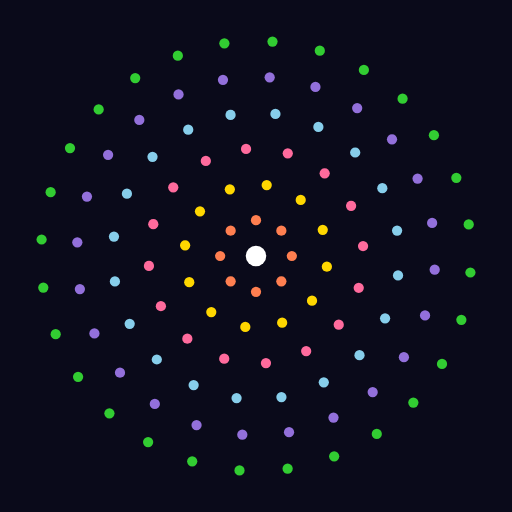
t = 0.00 s
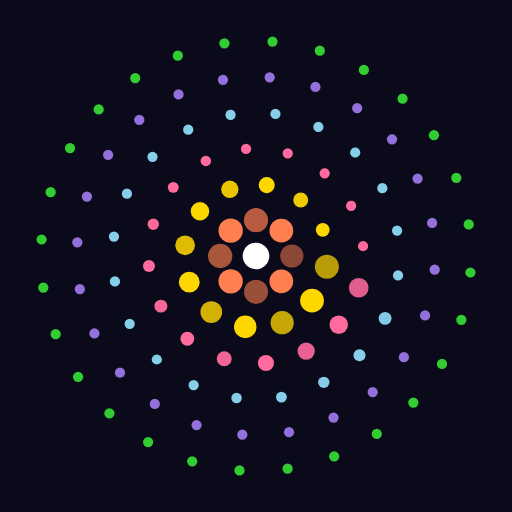
t = 1.20 s
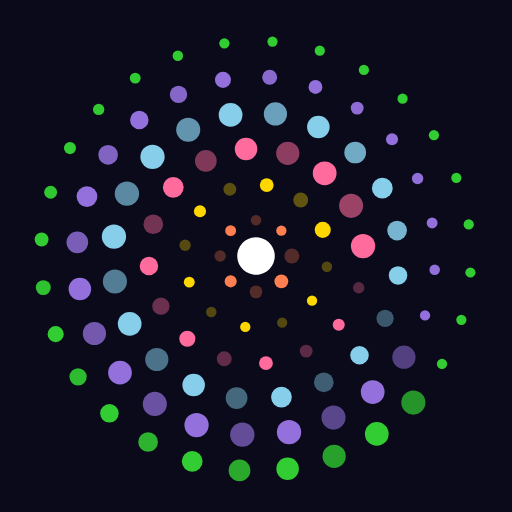
t = 2.40 s
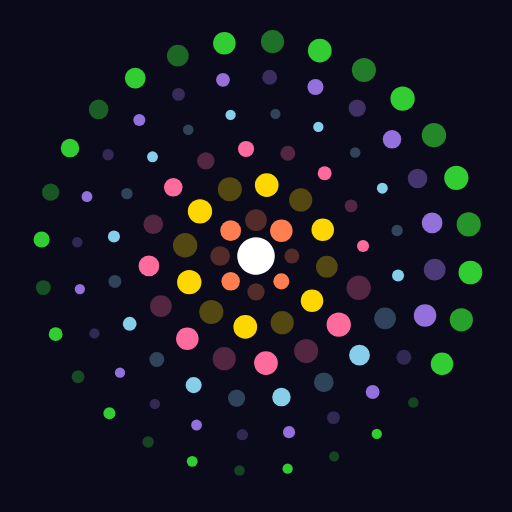
t = 3.60 s
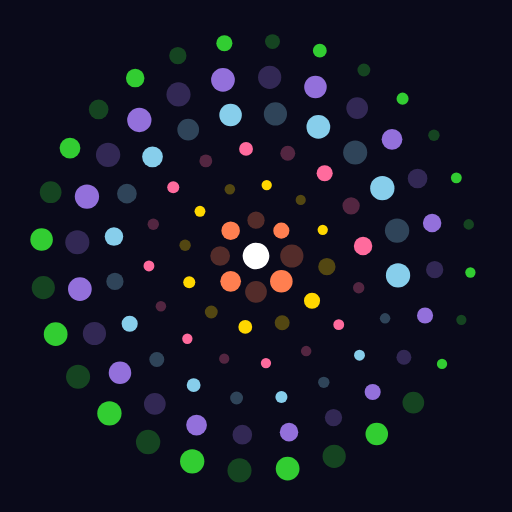
t = 4.80 s
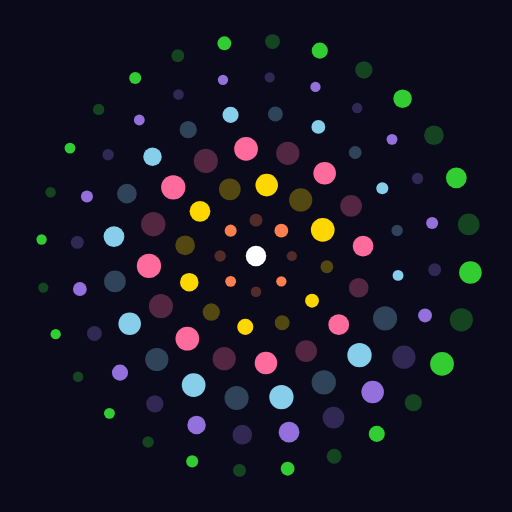
t = 6.00 s

The animated SVG that drew these frames (rendered in a browser with its animation timeline set to each time). Animation: 164 SMIL elements (animate=163,animateTransform=1); one cycle of 6.00 s, repeats indefinitely.

<?xml version="1.0" encoding="UTF-8"?>
<svg xmlns="http://www.w3.org/2000/svg" width="420" height="420" viewBox="0 0 420 420">
  <rect width="100%" height="100%" fill="#0a0a1a" />
  <circle cx="239.4" cy="210" r="4.2" fill="coral">
  <animate attributeName="r" values="4.2;10;4.2" keyTimes="0;0.5;1" dur="2.0s" calcMode="spline" keySplines="0.42 0.0 0.58 1.0;0.42 0.0 0.58 1.0" fill="freeze" repeatCount="indefinite" />
  <animate attributeName="opacity" values="1;0.3" keyTimes="0;1" dur="2.0s" calcMode="spline" keySplines="0.42 0.0 0.58 1.0" fill="freeze" />
</circle>
  <circle cx="230.789" cy="230.789" r="4.2" fill="coral">
  <animate attributeName="r" values="4.2;10;4.2" keyTimes="0;0.5;1" dur="2.0s" begin="0.05s" calcMode="spline" keySplines="0.42 0.0 0.58 1.0;0.42 0.0 0.58 1.0" fill="freeze" repeatCount="indefinite" />
</circle>
  <circle cx="210" cy="239.4" r="4.2" fill="coral">
  <animate attributeName="r" values="4.2;10;4.2" keyTimes="0;0.5;1" dur="2.0s" begin="0.1s" calcMode="spline" keySplines="0.42 0.0 0.58 1.0;0.42 0.0 0.58 1.0" fill="freeze" repeatCount="indefinite" />
  <animate attributeName="opacity" values="1;0.3" keyTimes="0;1" dur="2.0s" begin="0.1s" calcMode="spline" keySplines="0.42 0.0 0.58 1.0" fill="freeze" />
</circle>
  <circle cx="189.211" cy="230.789" r="4.2" fill="coral">
  <animate attributeName="r" values="4.2;10;4.2" keyTimes="0;0.5;1" dur="2.0s" begin="0.15000000000000002s" calcMode="spline" keySplines="0.42 0.0 0.58 1.0;0.42 0.0 0.58 1.0" fill="freeze" repeatCount="indefinite" />
</circle>
  <circle cx="180.6" cy="210" r="4.2" fill="coral">
  <animate attributeName="r" values="4.2;10;4.2" keyTimes="0;0.5;1" dur="2.0s" begin="0.2s" calcMode="spline" keySplines="0.42 0.0 0.58 1.0;0.42 0.0 0.58 1.0" fill="freeze" repeatCount="indefinite" />
  <animate attributeName="opacity" values="1;0.3" keyTimes="0;1" dur="2.0s" begin="0.2s" calcMode="spline" keySplines="0.42 0.0 0.58 1.0" fill="freeze" />
</circle>
  <circle cx="189.211" cy="189.211" r="4.2" fill="coral">
  <animate attributeName="r" values="4.2;10;4.2" keyTimes="0;0.5;1" dur="2.0s" begin="0.25s" calcMode="spline" keySplines="0.42 0.0 0.58 1.0;0.42 0.0 0.58 1.0" fill="freeze" repeatCount="indefinite" />
</circle>
  <circle cx="210" cy="180.6" r="4.2" fill="coral">
  <animate attributeName="r" values="4.2;10;4.2" keyTimes="0;0.5;1" dur="2.0s" begin="0.30000000000000004s" calcMode="spline" keySplines="0.42 0.0 0.58 1.0;0.42 0.0 0.58 1.0" fill="freeze" repeatCount="indefinite" />
  <animate attributeName="opacity" values="1;0.3" keyTimes="0;1" dur="2.0s" begin="0.30000000000000004s" calcMode="spline" keySplines="0.42 0.0 0.58 1.0" fill="freeze" />
</circle>
  <circle cx="230.789" cy="189.211" r="4.2" fill="coral">
  <animate attributeName="r" values="4.2;10;4.2" keyTimes="0;0.5;1" dur="2.0s" begin="0.35000000000000003s" calcMode="spline" keySplines="0.42 0.0 0.58 1.0;0.42 0.0 0.58 1.0" fill="freeze" repeatCount="indefinite" />
</circle>
  <circle cx="268.14" cy="218.787" r="4.2" fill="gold">
  <animate attributeName="r" values="4.2;10;4.2" keyTimes="0;0.5;1" dur="2.0s" begin="0.3s" calcMode="spline" keySplines="0.42 0.0 0.58 1.0;0.42 0.0 0.58 1.0" fill="freeze" repeatCount="indefinite" />
  <animate attributeName="opacity" values="1;0.3" keyTimes="0;1" dur="2.0s" begin="0.3s" calcMode="spline" keySplines="0.42 0.0 0.58 1.0" fill="freeze" />
</circle>
  <circle cx="255.957" cy="246.68" r="4.2" fill="gold">
  <animate attributeName="r" values="4.2;10;4.2" keyTimes="0;0.5;1" dur="2.0s" begin="0.35s" calcMode="spline" keySplines="0.42 0.0 0.58 1.0;0.42 0.0 0.58 1.0" fill="freeze" repeatCount="indefinite" />
</circle>
  <circle cx="231.46" cy="264.744" r="4.2" fill="gold">
  <animate attributeName="r" values="4.2;10;4.2" keyTimes="0;0.5;1" dur="2.0s" begin="0.4s" calcMode="spline" keySplines="0.42 0.0 0.58 1.0;0.42 0.0 0.58 1.0" fill="freeze" repeatCount="indefinite" />
  <animate attributeName="opacity" values="1;0.3" keyTimes="0;1" dur="2.0s" begin="0.4s" calcMode="spline" keySplines="0.42 0.0 0.58 1.0" fill="freeze" />
</circle>
  <circle cx="201.213" cy="268.14" r="4.2" fill="gold">
  <animate attributeName="r" values="4.2;10;4.2" keyTimes="0;0.5;1" dur="2.0s" begin="0.45s" calcMode="spline" keySplines="0.42 0.0 0.58 1.0;0.42 0.0 0.58 1.0" fill="freeze" repeatCount="indefinite" />
</circle>
  <circle cx="173.32" cy="255.957" r="4.2" fill="gold">
  <animate attributeName="r" values="4.2;10;4.2" keyTimes="0;0.5;1" dur="2.0s" begin="0.5s" calcMode="spline" keySplines="0.42 0.0 0.58 1.0;0.42 0.0 0.58 1.0" fill="freeze" repeatCount="indefinite" />
  <animate attributeName="opacity" values="1;0.3" keyTimes="0;1" dur="2.0s" begin="0.5s" calcMode="spline" keySplines="0.42 0.0 0.58 1.0" fill="freeze" />
</circle>
  <circle cx="155.256" cy="231.46" r="4.2" fill="gold">
  <animate attributeName="r" values="4.2;10;4.2" keyTimes="0;0.5;1" dur="2.0s" begin="0.55s" calcMode="spline" keySplines="0.42 0.0 0.58 1.0;0.42 0.0 0.58 1.0" fill="freeze" repeatCount="indefinite" />
</circle>
  <circle cx="151.86" cy="201.213" r="4.2" fill="gold">
  <animate attributeName="r" values="4.2;10;4.2" keyTimes="0;0.5;1" dur="2.0s" begin="0.6000000000000001s" calcMode="spline" keySplines="0.42 0.0 0.58 1.0;0.42 0.0 0.58 1.0" fill="freeze" repeatCount="indefinite" />
  <animate attributeName="opacity" values="1;0.3" keyTimes="0;1" dur="2.0s" begin="0.6000000000000001s" calcMode="spline" keySplines="0.42 0.0 0.58 1.0" fill="freeze" />
</circle>
  <circle cx="164.043" cy="173.32" r="4.2" fill="gold">
  <animate attributeName="r" values="4.2;10;4.2" keyTimes="0;0.5;1" dur="2.0s" begin="0.65s" calcMode="spline" keySplines="0.42 0.0 0.58 1.0;0.42 0.0 0.58 1.0" fill="freeze" repeatCount="indefinite" />
</circle>
  <circle cx="188.54" cy="155.256" r="4.2" fill="gold">
  <animate attributeName="r" values="4.2;10;4.2" keyTimes="0;0.5;1" dur="2.0s" begin="0.7s" calcMode="spline" keySplines="0.42 0.0 0.58 1.0;0.42 0.0 0.58 1.0" fill="freeze" repeatCount="indefinite" />
  <animate attributeName="opacity" values="1;0.3" keyTimes="0;1" dur="2.0s" begin="0.7s" calcMode="spline" keySplines="0.42 0.0 0.58 1.0" fill="freeze" />
</circle>
  <circle cx="218.787" cy="151.86" r="4.2" fill="gold">
  <animate attributeName="r" values="4.2;10;4.2" keyTimes="0;0.5;1" dur="2.0s" begin="0.75s" calcMode="spline" keySplines="0.42 0.0 0.58 1.0;0.42 0.0 0.58 1.0" fill="freeze" repeatCount="indefinite" />
</circle>
  <circle cx="246.68" cy="164.043" r="4.2" fill="gold">
  <animate attributeName="r" values="4.2;10;4.2" keyTimes="0;0.5;1" dur="2.0s" begin="0.8s" calcMode="spline" keySplines="0.42 0.0 0.58 1.0;0.42 0.0 0.58 1.0" fill="freeze" repeatCount="indefinite" />
  <animate attributeName="opacity" values="1;0.3" keyTimes="0;1" dur="2.0s" begin="0.8s" calcMode="spline" keySplines="0.42 0.0 0.58 1.0" fill="freeze" />
</circle>
  <circle cx="264.744" cy="188.54" r="4.2" fill="gold">
  <animate attributeName="r" values="4.2;10;4.2" keyTimes="0;0.5;1" dur="2.0s" begin="0.8500000000000001s" calcMode="spline" keySplines="0.42 0.0 0.58 1.0;0.42 0.0 0.58 1.0" fill="freeze" repeatCount="indefinite" />
</circle>
  <circle cx="294.261" cy="236.065" r="4.2" fill="#ff6b9d">
  <animate attributeName="r" values="4.2;10;4.2" keyTimes="0;0.5;1" dur="2.0s" begin="0.6s" calcMode="spline" keySplines="0.42 0.0 0.58 1.0;0.42 0.0 0.58 1.0" fill="freeze" repeatCount="indefinite" />
  <animate attributeName="opacity" values="1;0.3" keyTimes="0;1" dur="2.0s" begin="0.6s" calcMode="spline" keySplines="0.42 0.0 0.58 1.0" fill="freeze" />
</circle>
  <circle cx="277.872" cy="266.326" r="4.2" fill="#ff6b9d">
  <animate attributeName="r" values="4.2;10;4.2" keyTimes="0;0.5;1" dur="2.0s" begin="0.65s" calcMode="spline" keySplines="0.42 0.0 0.58 1.0;0.42 0.0 0.58 1.0" fill="freeze" repeatCount="indefinite" />
</circle>
  <circle cx="251.151" cy="288.012" r="4.2" fill="#ff6b9d">
  <animate attributeName="r" values="4.2;10;4.2" keyTimes="0;0.5;1" dur="2.0s" begin="0.7s" calcMode="spline" keySplines="0.42 0.0 0.58 1.0;0.42 0.0 0.58 1.0" fill="freeze" repeatCount="indefinite" />
  <animate attributeName="opacity" values="1;0.3" keyTimes="0;1" dur="2.0s" begin="0.7s" calcMode="spline" keySplines="0.42 0.0 0.58 1.0" fill="freeze" />
</circle>
  <circle cx="218.164" cy="297.821" r="4.2" fill="#ff6b9d">
  <animate attributeName="r" values="4.2;10;4.2" keyTimes="0;0.5;1" dur="2.0s" begin="0.75s" calcMode="spline" keySplines="0.42 0.0 0.58 1.0;0.42 0.0 0.58 1.0" fill="freeze" repeatCount="indefinite" />
</circle>
  <circle cx="183.935" cy="294.261" r="4.2" fill="#ff6b9d">
  <animate attributeName="r" values="4.2;10;4.2" keyTimes="0;0.5;1" dur="2.0s" begin="0.8s" calcMode="spline" keySplines="0.42 0.0 0.58 1.0;0.42 0.0 0.58 1.0" fill="freeze" repeatCount="indefinite" />
  <animate attributeName="opacity" values="1;0.3" keyTimes="0;1" dur="2.0s" begin="0.8s" calcMode="spline" keySplines="0.42 0.0 0.58 1.0" fill="freeze" />
</circle>
  <circle cx="153.674" cy="277.872" r="4.2" fill="#ff6b9d">
  <animate attributeName="r" values="4.2;10;4.2" keyTimes="0;0.5;1" dur="2.0s" begin="0.85s" calcMode="spline" keySplines="0.42 0.0 0.58 1.0;0.42 0.0 0.58 1.0" fill="freeze" repeatCount="indefinite" />
</circle>
  <circle cx="131.988" cy="251.151" r="4.2" fill="#ff6b9d">
  <animate attributeName="r" values="4.2;10;4.2" keyTimes="0;0.5;1" dur="2.0s" begin="0.9s" calcMode="spline" keySplines="0.42 0.0 0.58 1.0;0.42 0.0 0.58 1.0" fill="freeze" repeatCount="indefinite" />
  <animate attributeName="opacity" values="1;0.3" keyTimes="0;1" dur="2.0s" begin="0.9s" calcMode="spline" keySplines="0.42 0.0 0.58 1.0" fill="freeze" />
</circle>
  <circle cx="122.179" cy="218.164" r="4.2" fill="#ff6b9d">
  <animate attributeName="r" values="4.2;10;4.2" keyTimes="0;0.5;1" dur="2.0s" begin="0.95s" calcMode="spline" keySplines="0.42 0.0 0.58 1.0;0.42 0.0 0.58 1.0" fill="freeze" repeatCount="indefinite" />
</circle>
  <circle cx="125.739" cy="183.935" r="4.2" fill="#ff6b9d">
  <animate attributeName="r" values="4.2;10;4.2" keyTimes="0;0.5;1" dur="2.0s" begin="1.0s" calcMode="spline" keySplines="0.42 0.0 0.58 1.0;0.42 0.0 0.58 1.0" fill="freeze" repeatCount="indefinite" />
  <animate attributeName="opacity" values="1;0.3" keyTimes="0;1" dur="2.0s" begin="1.0s" calcMode="spline" keySplines="0.42 0.0 0.58 1.0" fill="freeze" />
</circle>
  <circle cx="142.128" cy="153.674" r="4.2" fill="#ff6b9d">
  <animate attributeName="r" values="4.2;10;4.2" keyTimes="0;0.5;1" dur="2.0s" begin="1.05s" calcMode="spline" keySplines="0.42 0.0 0.58 1.0;0.42 0.0 0.58 1.0" fill="freeze" repeatCount="indefinite" />
</circle>
  <circle cx="168.849" cy="131.988" r="4.2" fill="#ff6b9d">
  <animate attributeName="r" values="4.2;10;4.2" keyTimes="0;0.5;1" dur="2.0s" begin="1.1s" calcMode="spline" keySplines="0.42 0.0 0.58 1.0;0.42 0.0 0.58 1.0" fill="freeze" repeatCount="indefinite" />
  <animate attributeName="opacity" values="1;0.3" keyTimes="0;1" dur="2.0s" begin="1.1s" calcMode="spline" keySplines="0.42 0.0 0.58 1.0" fill="freeze" />
</circle>
  <circle cx="201.836" cy="122.179" r="4.2" fill="#ff6b9d">
  <animate attributeName="r" values="4.2;10;4.2" keyTimes="0;0.5;1" dur="2.0s" begin="1.15s" calcMode="spline" keySplines="0.42 0.0 0.58 1.0;0.42 0.0 0.58 1.0" fill="freeze" repeatCount="indefinite" />
</circle>
  <circle cx="236.065" cy="125.739" r="4.2" fill="#ff6b9d">
  <animate attributeName="r" values="4.2;10;4.2" keyTimes="0;0.5;1" dur="2.0s" begin="1.2000000000000002s" calcMode="spline" keySplines="0.42 0.0 0.58 1.0;0.42 0.0 0.58 1.0" fill="freeze" repeatCount="indefinite" />
  <animate attributeName="opacity" values="1;0.3" keyTimes="0;1" dur="2.0s" begin="1.2000000000000002s" calcMode="spline" keySplines="0.42 0.0 0.58 1.0" fill="freeze" />
</circle>
  <circle cx="266.326" cy="142.128" r="4.2" fill="#ff6b9d">
  <animate attributeName="r" values="4.2;10;4.2" keyTimes="0;0.5;1" dur="2.0s" begin="1.25s" calcMode="spline" keySplines="0.42 0.0 0.58 1.0;0.42 0.0 0.58 1.0" fill="freeze" repeatCount="indefinite" />
</circle>
  <circle cx="288.012" cy="168.849" r="4.2" fill="#ff6b9d">
  <animate attributeName="r" values="4.2;10;4.2" keyTimes="0;0.5;1" dur="2.0s" begin="1.3s" calcMode="spline" keySplines="0.42 0.0 0.58 1.0;0.42 0.0 0.58 1.0" fill="freeze" repeatCount="indefinite" />
  <animate attributeName="opacity" values="1;0.3" keyTimes="0;1" dur="2.0s" begin="1.3s" calcMode="spline" keySplines="0.42 0.0 0.58 1.0" fill="freeze" />
</circle>
  <circle cx="297.821" cy="201.836" r="4.2" fill="#ff6b9d">
  <animate attributeName="r" values="4.2;10;4.2" keyTimes="0;0.5;1" dur="2.0s" begin="1.35s" calcMode="spline" keySplines="0.42 0.0 0.58 1.0;0.42 0.0 0.58 1.0" fill="freeze" repeatCount="indefinite" />
</circle>
  <circle cx="315.893" cy="261.152" r="4.2" fill="skyblue">
  <animate attributeName="r" values="4.2;10;4.2" keyTimes="0;0.5;1" dur="2.0s" begin="0.8999999999999999s" calcMode="spline" keySplines="0.42 0.0 0.58 1.0;0.42 0.0 0.58 1.0" fill="freeze" repeatCount="indefinite" />
  <animate attributeName="opacity" values="1;0.3" keyTimes="0;1" dur="2.0s" begin="0.8999999999999999s" calcMode="spline" keySplines="0.42 0.0 0.58 1.0" fill="freeze" />
</circle>
  <circle cx="294.903" cy="291.371" r="4.2" fill="skyblue">
  <animate attributeName="r" values="4.2;10;4.2" keyTimes="0;0.5;1" dur="2.0s" begin="0.95s" calcMode="spline" keySplines="0.42 0.0 0.58 1.0;0.42 0.0 0.58 1.0" fill="freeze" repeatCount="indefinite" />
</circle>
  <circle cx="265.603" cy="313.625" r="4.2" fill="skyblue">
  <animate attributeName="r" values="4.2;10;4.2" keyTimes="0;0.5;1" dur="2.0s" begin="0.9999999999999999s" calcMode="spline" keySplines="0.42 0.0 0.58 1.0;0.42 0.0 0.58 1.0" fill="freeze" repeatCount="indefinite" />
  <animate attributeName="opacity" values="1;0.3" keyTimes="0;1" dur="2.0s" begin="0.9999999999999999s" calcMode="spline" keySplines="0.42 0.0 0.58 1.0" fill="freeze" />
</circle>
  <circle cx="230.859" cy="325.735" r="4.2" fill="skyblue">
  <animate attributeName="r" values="4.2;10;4.2" keyTimes="0;0.5;1" dur="2.0s" begin="1.0499999999999998s" calcMode="spline" keySplines="0.42 0.0 0.58 1.0;0.42 0.0 0.58 1.0" fill="freeze" repeatCount="indefinite" />
</circle>
  <circle cx="194.074" cy="326.517" r="4.2" fill="skyblue">
  <animate attributeName="r" values="4.2;10;4.2" keyTimes="0;0.5;1" dur="2.0s" begin="1.0999999999999999s" calcMode="spline" keySplines="0.42 0.0 0.58 1.0;0.42 0.0 0.58 1.0" fill="freeze" repeatCount="indefinite" />
  <animate attributeName="opacity" values="1;0.3" keyTimes="0;1" dur="2.0s" begin="1.0999999999999999s" calcMode="spline" keySplines="0.42 0.0 0.58 1.0" fill="freeze" />
</circle>
  <circle cx="158.848" cy="315.893" r="4.2" fill="skyblue">
  <animate attributeName="r" values="4.2;10;4.2" keyTimes="0;0.5;1" dur="2.0s" begin="1.15s" calcMode="spline" keySplines="0.42 0.0 0.58 1.0;0.42 0.0 0.58 1.0" fill="freeze" repeatCount="indefinite" />
</circle>
  <circle cx="128.629" cy="294.903" r="4.2" fill="skyblue">
  <animate attributeName="r" values="4.2;10;4.2" keyTimes="0;0.5;1" dur="2.0s" begin="1.2s" calcMode="spline" keySplines="0.42 0.0 0.58 1.0;0.42 0.0 0.58 1.0" fill="freeze" repeatCount="indefinite" />
  <animate attributeName="opacity" values="1;0.3" keyTimes="0;1" dur="2.0s" begin="1.2s" calcMode="spline" keySplines="0.42 0.0 0.58 1.0" fill="freeze" />
</circle>
  <circle cx="106.375" cy="265.603" r="4.2" fill="skyblue">
  <animate attributeName="r" values="4.2;10;4.2" keyTimes="0;0.5;1" dur="2.0s" begin="1.25s" calcMode="spline" keySplines="0.42 0.0 0.58 1.0;0.42 0.0 0.58 1.0" fill="freeze" repeatCount="indefinite" />
</circle>
  <circle cx="94.2647" cy="230.859" r="4.2" fill="skyblue">
  <animate attributeName="r" values="4.2;10;4.2" keyTimes="0;0.5;1" dur="2.0s" begin="1.2999999999999998s" calcMode="spline" keySplines="0.42 0.0 0.58 1.0;0.42 0.0 0.58 1.0" fill="freeze" repeatCount="indefinite" />
  <animate attributeName="opacity" values="1;0.3" keyTimes="0;1" dur="2.0s" begin="1.2999999999999998s" calcMode="spline" keySplines="0.42 0.0 0.58 1.0" fill="freeze" />
</circle>
  <circle cx="93.4834" cy="194.074" r="4.2" fill="skyblue">
  <animate attributeName="r" values="4.2;10;4.2" keyTimes="0;0.5;1" dur="2.0s" begin="1.3499999999999999s" calcMode="spline" keySplines="0.42 0.0 0.58 1.0;0.42 0.0 0.58 1.0" fill="freeze" repeatCount="indefinite" />
</circle>
  <circle cx="104.107" cy="158.848" r="4.2" fill="skyblue">
  <animate attributeName="r" values="4.2;10;4.2" keyTimes="0;0.5;1" dur="2.0s" begin="1.4s" calcMode="spline" keySplines="0.42 0.0 0.58 1.0;0.42 0.0 0.58 1.0" fill="freeze" repeatCount="indefinite" />
  <animate attributeName="opacity" values="1;0.3" keyTimes="0;1" dur="2.0s" begin="1.4s" calcMode="spline" keySplines="0.42 0.0 0.58 1.0" fill="freeze" />
</circle>
  <circle cx="125.097" cy="128.629" r="4.2" fill="skyblue">
  <animate attributeName="r" values="4.2;10;4.2" keyTimes="0;0.5;1" dur="2.0s" begin="1.45s" calcMode="spline" keySplines="0.42 0.0 0.58 1.0;0.42 0.0 0.58 1.0" fill="freeze" repeatCount="indefinite" />
</circle>
  <circle cx="154.397" cy="106.375" r="4.2" fill="skyblue">
  <animate attributeName="r" values="4.2;10;4.2" keyTimes="0;0.5;1" dur="2.0s" begin="1.5s" calcMode="spline" keySplines="0.42 0.0 0.58 1.0;0.42 0.0 0.58 1.0" fill="freeze" repeatCount="indefinite" />
  <animate attributeName="opacity" values="1;0.3" keyTimes="0;1" dur="2.0s" begin="1.5s" calcMode="spline" keySplines="0.42 0.0 0.58 1.0" fill="freeze" />
</circle>
  <circle cx="189.141" cy="94.2647" r="4.2" fill="skyblue">
  <animate attributeName="r" values="4.2;10;4.2" keyTimes="0;0.5;1" dur="2.0s" begin="1.5499999999999998s" calcMode="spline" keySplines="0.42 0.0 0.58 1.0;0.42 0.0 0.58 1.0" fill="freeze" repeatCount="indefinite" />
</circle>
  <circle cx="225.926" cy="93.4834" r="4.2" fill="skyblue">
  <animate attributeName="r" values="4.2;10;4.2" keyTimes="0;0.5;1" dur="2.0s" begin="1.6s" calcMode="spline" keySplines="0.42 0.0 0.58 1.0;0.42 0.0 0.58 1.0" fill="freeze" repeatCount="indefinite" />
  <animate attributeName="opacity" values="1;0.3" keyTimes="0;1" dur="2.0s" begin="1.6s" calcMode="spline" keySplines="0.42 0.0 0.58 1.0" fill="freeze" />
</circle>
  <circle cx="261.152" cy="104.107" r="4.2" fill="skyblue">
  <animate attributeName="r" values="4.2;10;4.2" keyTimes="0;0.5;1" dur="2.0s" begin="1.65s" calcMode="spline" keySplines="0.42 0.0 0.58 1.0;0.42 0.0 0.58 1.0" fill="freeze" repeatCount="indefinite" />
</circle>
  <circle cx="291.371" cy="125.097" r="4.2" fill="skyblue">
  <animate attributeName="r" values="4.2;10;4.2" keyTimes="0;0.5;1" dur="2.0s" begin="1.7s" calcMode="spline" keySplines="0.42 0.0 0.58 1.0;0.42 0.0 0.58 1.0" fill="freeze" repeatCount="indefinite" />
  <animate attributeName="opacity" values="1;0.3" keyTimes="0;1" dur="2.0s" begin="1.7s" calcMode="spline" keySplines="0.42 0.0 0.58 1.0" fill="freeze" />
</circle>
  <circle cx="313.625" cy="154.397" r="4.2" fill="skyblue">
  <animate attributeName="r" values="4.2;10;4.2" keyTimes="0;0.5;1" dur="2.0s" begin="1.75s" calcMode="spline" keySplines="0.42 0.0 0.58 1.0;0.42 0.0 0.58 1.0" fill="freeze" repeatCount="indefinite" />
</circle>
  <circle cx="325.735" cy="189.141" r="4.2" fill="skyblue">
  <animate attributeName="r" values="4.2;10;4.2" keyTimes="0;0.5;1" dur="2.0s" begin="1.7999999999999998s" calcMode="spline" keySplines="0.42 0.0 0.58 1.0;0.42 0.0 0.58 1.0" fill="freeze" repeatCount="indefinite" />
  <animate attributeName="opacity" values="1;0.3" keyTimes="0;1" dur="2.0s" begin="1.7999999999999998s" calcMode="spline" keySplines="0.42 0.0 0.58 1.0" fill="freeze" />
</circle>
  <circle cx="326.517" cy="225.926" r="4.2" fill="skyblue">
  <animate attributeName="r" values="4.2;10;4.2" keyTimes="0;0.5;1" dur="2.0s" begin="1.85s" calcMode="spline" keySplines="0.42 0.0 0.58 1.0;0.42 0.0 0.58 1.0" fill="freeze" repeatCount="indefinite" />
</circle>
  <circle cx="331.324" cy="293.002" r="4.2" fill="mediumpurple">
  <animate attributeName="r" values="4.2;10;4.2" keyTimes="0;0.5;1" dur="2.0s" begin="1.2s" calcMode="spline" keySplines="0.42 0.0 0.58 1.0;0.42 0.0 0.58 1.0" fill="freeze" repeatCount="indefinite" />
  <animate attributeName="opacity" values="1;0.3" keyTimes="0;1" dur="2.0s" begin="1.2s" calcMode="spline" keySplines="0.42 0.0 0.58 1.0" fill="freeze" />
</circle>
  <circle cx="305.708" cy="321.575" r="4.2" fill="mediumpurple">
  <animate attributeName="r" values="4.2;10;4.2" keyTimes="0;0.5;1" dur="2.0s" begin="1.25s" calcMode="spline" keySplines="0.42 0.0 0.58 1.0;0.42 0.0 0.58 1.0" fill="freeze" repeatCount="indefinite" />
</circle>
  <circle cx="273.569" cy="342.544" r="4.2" fill="mediumpurple">
  <animate attributeName="r" values="4.2;10;4.2" keyTimes="0;0.5;1" dur="2.0s" begin="1.3s" calcMode="spline" keySplines="0.42 0.0 0.58 1.0;0.42 0.0 0.58 1.0" fill="freeze" repeatCount="indefinite" />
  <animate attributeName="opacity" values="1;0.3" keyTimes="0;1" dur="2.0s" begin="1.3s" calcMode="spline" keySplines="0.42 0.0 0.58 1.0" fill="freeze" />
</circle>
  <circle cx="237.098" cy="354.481" r="4.2" fill="mediumpurple">
  <animate attributeName="r" values="4.2;10;4.2" keyTimes="0;0.5;1" dur="2.0s" begin="1.35s" calcMode="spline" keySplines="0.42 0.0 0.58 1.0;0.42 0.0 0.58 1.0" fill="freeze" repeatCount="indefinite" />
</circle>
  <circle cx="198.78" cy="356.571" r="4.2" fill="mediumpurple">
  <animate attributeName="r" values="4.2;10;4.2" keyTimes="0;0.5;1" dur="2.0s" begin="1.4s" calcMode="spline" keySplines="0.42 0.0 0.58 1.0;0.42 0.0 0.58 1.0" fill="freeze" repeatCount="indefinite" />
  <animate attributeName="opacity" values="1;0.3" keyTimes="0;1" dur="2.0s" begin="1.4s" calcMode="spline" keySplines="0.42 0.0 0.58 1.0" fill="freeze" />
</circle>
  <circle cx="161.227" cy="348.673" r="4.2" fill="mediumpurple">
  <animate attributeName="r" values="4.2;10;4.2" keyTimes="0;0.5;1" dur="2.0s" begin="1.45s" calcMode="spline" keySplines="0.42 0.0 0.58 1.0;0.42 0.0 0.58 1.0" fill="freeze" repeatCount="indefinite" />
</circle>
  <circle cx="126.998" cy="331.324" r="4.2" fill="mediumpurple">
  <animate attributeName="r" values="4.2;10;4.2" keyTimes="0;0.5;1" dur="2.0s" begin="1.5s" calcMode="spline" keySplines="0.42 0.0 0.58 1.0;0.42 0.0 0.58 1.0" fill="freeze" repeatCount="indefinite" />
  <animate attributeName="opacity" values="1;0.3" keyTimes="0;1" dur="2.0s" begin="1.5s" calcMode="spline" keySplines="0.42 0.0 0.58 1.0" fill="freeze" />
</circle>
  <circle cx="98.4247" cy="305.708" r="4.2" fill="mediumpurple">
  <animate attributeName="r" values="4.2;10;4.2" keyTimes="0;0.5;1" dur="2.0s" begin="1.55s" calcMode="spline" keySplines="0.42 0.0 0.58 1.0;0.42 0.0 0.58 1.0" fill="freeze" repeatCount="indefinite" />
</circle>
  <circle cx="77.4556" cy="273.569" r="4.2" fill="mediumpurple">
  <animate attributeName="r" values="4.2;10;4.2" keyTimes="0;0.5;1" dur="2.0s" begin="1.6s" calcMode="spline" keySplines="0.42 0.0 0.58 1.0;0.42 0.0 0.58 1.0" fill="freeze" repeatCount="indefinite" />
  <animate attributeName="opacity" values="1;0.3" keyTimes="0;1" dur="2.0s" begin="1.6s" calcMode="spline" keySplines="0.42 0.0 0.58 1.0" fill="freeze" />
</circle>
  <circle cx="65.5191" cy="237.098" r="4.2" fill="mediumpurple">
  <animate attributeName="r" values="4.2;10;4.2" keyTimes="0;0.5;1" dur="2.0s" begin="1.65s" calcMode="spline" keySplines="0.42 0.0 0.58 1.0;0.42 0.0 0.58 1.0" fill="freeze" repeatCount="indefinite" />
</circle>
  <circle cx="63.4288" cy="198.78" r="4.2" fill="mediumpurple">
  <animate attributeName="r" values="4.2;10;4.2" keyTimes="0;0.5;1" dur="2.0s" begin="1.7s" calcMode="spline" keySplines="0.42 0.0 0.58 1.0;0.42 0.0 0.58 1.0" fill="freeze" repeatCount="indefinite" />
  <animate attributeName="opacity" values="1;0.3" keyTimes="0;1" dur="2.0s" begin="1.7s" calcMode="spline" keySplines="0.42 0.0 0.58 1.0" fill="freeze" />
</circle>
  <circle cx="71.3271" cy="161.227" r="4.2" fill="mediumpurple">
  <animate attributeName="r" values="4.2;10;4.2" keyTimes="0;0.5;1" dur="2.0s" begin="1.75s" calcMode="spline" keySplines="0.42 0.0 0.58 1.0;0.42 0.0 0.58 1.0" fill="freeze" repeatCount="indefinite" />
</circle>
  <circle cx="88.6757" cy="126.998" r="4.2" fill="mediumpurple">
  <animate attributeName="r" values="4.2;10;4.2" keyTimes="0;0.5;1" dur="2.0s" begin="1.8s" calcMode="spline" keySplines="0.42 0.0 0.58 1.0;0.42 0.0 0.58 1.0" fill="freeze" repeatCount="indefinite" />
  <animate attributeName="opacity" values="1;0.3" keyTimes="0;1" dur="2.0s" begin="1.8s" calcMode="spline" keySplines="0.42 0.0 0.58 1.0" fill="freeze" />
</circle>
  <circle cx="114.292" cy="98.4247" r="4.2" fill="mediumpurple">
  <animate attributeName="r" values="4.2;10;4.2" keyTimes="0;0.5;1" dur="2.0s" begin="1.85s" calcMode="spline" keySplines="0.42 0.0 0.58 1.0;0.42 0.0 0.58 1.0" fill="freeze" repeatCount="indefinite" />
</circle>
  <circle cx="146.431" cy="77.4556" r="4.2" fill="mediumpurple">
  <animate attributeName="r" values="4.2;10;4.2" keyTimes="0;0.5;1" dur="2.0s" begin="1.9s" calcMode="spline" keySplines="0.42 0.0 0.58 1.0;0.42 0.0 0.58 1.0" fill="freeze" repeatCount="indefinite" />
  <animate attributeName="opacity" values="1;0.3" keyTimes="0;1" dur="2.0s" begin="1.9s" calcMode="spline" keySplines="0.42 0.0 0.58 1.0" fill="freeze" />
</circle>
  <circle cx="182.902" cy="65.5191" r="4.2" fill="mediumpurple">
  <animate attributeName="r" values="4.2;10;4.2" keyTimes="0;0.5;1" dur="2.0s" begin="1.95s" calcMode="spline" keySplines="0.42 0.0 0.58 1.0;0.42 0.0 0.58 1.0" fill="freeze" repeatCount="indefinite" />
</circle>
  <circle cx="221.22" cy="63.4288" r="4.2" fill="mediumpurple">
  <animate attributeName="r" values="4.2;10;4.2" keyTimes="0;0.5;1" dur="2.0s" begin="2.0s" calcMode="spline" keySplines="0.42 0.0 0.58 1.0;0.42 0.0 0.58 1.0" fill="freeze" repeatCount="indefinite" />
  <animate attributeName="opacity" values="1;0.3" keyTimes="0;1" dur="2.0s" begin="2.0s" calcMode="spline" keySplines="0.42 0.0 0.58 1.0" fill="freeze" />
</circle>
  <circle cx="258.773" cy="71.3271" r="4.2" fill="mediumpurple">
  <animate attributeName="r" values="4.2;10;4.2" keyTimes="0;0.5;1" dur="2.0s" begin="2.05s" calcMode="spline" keySplines="0.42 0.0 0.58 1.0;0.42 0.0 0.58 1.0" fill="freeze" repeatCount="indefinite" />
</circle>
  <circle cx="293.002" cy="88.6757" r="4.2" fill="mediumpurple">
  <animate attributeName="r" values="4.2;10;4.2" keyTimes="0;0.5;1" dur="2.0s" begin="2.1s" calcMode="spline" keySplines="0.42 0.0 0.58 1.0;0.42 0.0 0.58 1.0" fill="freeze" repeatCount="indefinite" />
  <animate attributeName="opacity" values="1;0.3" keyTimes="0;1" dur="2.0s" begin="2.1s" calcMode="spline" keySplines="0.42 0.0 0.58 1.0" fill="freeze" />
</circle>
  <circle cx="321.575" cy="114.292" r="4.2" fill="mediumpurple">
  <animate attributeName="r" values="4.2;10;4.2" keyTimes="0;0.5;1" dur="2.0s" begin="2.15s" calcMode="spline" keySplines="0.42 0.0 0.58 1.0;0.42 0.0 0.58 1.0" fill="freeze" repeatCount="indefinite" />
</circle>
  <circle cx="342.544" cy="146.431" r="4.2" fill="mediumpurple">
  <animate attributeName="r" values="4.2;10;4.2" keyTimes="0;0.5;1" dur="2.0s" begin="2.2s" calcMode="spline" keySplines="0.42 0.0 0.58 1.0;0.42 0.0 0.58 1.0" fill="freeze" repeatCount="indefinite" />
  <animate attributeName="opacity" values="1;0.3" keyTimes="0;1" dur="2.0s" begin="2.2s" calcMode="spline" keySplines="0.42 0.0 0.58 1.0" fill="freeze" />
</circle>
  <circle cx="354.481" cy="182.902" r="4.2" fill="mediumpurple">
  <animate attributeName="r" values="4.2;10;4.2" keyTimes="0;0.5;1" dur="2.0s" begin="2.25s" calcMode="spline" keySplines="0.42 0.0 0.58 1.0;0.42 0.0 0.58 1.0" fill="freeze" repeatCount="indefinite" />
</circle>
  <circle cx="356.571" cy="221.22" r="4.2" fill="mediumpurple">
  <animate attributeName="r" values="4.2;10;4.2" keyTimes="0;0.5;1" dur="2.0s" begin="2.3s" calcMode="spline" keySplines="0.42 0.0 0.58 1.0;0.42 0.0 0.58 1.0" fill="freeze" repeatCount="indefinite" />
  <animate attributeName="opacity" values="1;0.3" keyTimes="0;1" dur="2.0s" begin="2.3s" calcMode="spline" keySplines="0.42 0.0 0.58 1.0" fill="freeze" />
</circle>
  <circle cx="348.673" cy="258.773" r="4.2" fill="mediumpurple">
  <animate attributeName="r" values="4.2;10;4.2" keyTimes="0;0.5;1" dur="2.0s" begin="2.35s" calcMode="spline" keySplines="0.42 0.0 0.58 1.0;0.42 0.0 0.58 1.0" fill="freeze" repeatCount="indefinite" />
</circle>
  <circle cx="339.07" cy="330.241" r="4.2" fill="limegreen">
  <animate attributeName="r" values="4.2;10;4.2" keyTimes="0;0.5;1" dur="2.0s" begin="1.5s" calcMode="spline" keySplines="0.42 0.0 0.58 1.0;0.42 0.0 0.58 1.0" fill="freeze" repeatCount="indefinite" />
  <animate attributeName="opacity" values="1;0.3" keyTimes="0;1" dur="2.0s" begin="1.5s" calcMode="spline" keySplines="0.42 0.0 0.58 1.0" fill="freeze" />
</circle>
  <circle cx="309.078" cy="355.947" r="4.2" fill="limegreen">
  <animate attributeName="r" values="4.2;10;4.2" keyTimes="0;0.5;1" dur="2.0s" begin="1.55s" calcMode="spline" keySplines="0.42 0.0 0.58 1.0;0.42 0.0 0.58 1.0" fill="freeze" repeatCount="indefinite" />
</circle>
  <circle cx="274.117" cy="374.335" r="4.2" fill="limegreen">
  <animate attributeName="r" values="4.2;10;4.2" keyTimes="0;0.5;1" dur="2.0s" begin="1.6s" calcMode="spline" keySplines="0.42 0.0 0.58 1.0;0.42 0.0 0.58 1.0" fill="freeze" repeatCount="indefinite" />
  <animate attributeName="opacity" values="1;0.3" keyTimes="0;1" dur="2.0s" begin="1.6s" calcMode="spline" keySplines="0.42 0.0 0.58 1.0" fill="freeze" />
</circle>
  <circle cx="235.942" cy="384.482" r="4.2" fill="limegreen">
  <animate attributeName="r" values="4.2;10;4.2" keyTimes="0;0.5;1" dur="2.0s" begin="1.65s" calcMode="spline" keySplines="0.42 0.0 0.58 1.0;0.42 0.0 0.58 1.0" fill="freeze" repeatCount="indefinite" />
</circle>
  <circle cx="196.466" cy="385.88" r="4.2" fill="limegreen">
  <animate attributeName="r" values="4.2;10;4.2" keyTimes="0;0.5;1" dur="2.0s" begin="1.7s" calcMode="spline" keySplines="0.42 0.0 0.58 1.0;0.42 0.0 0.58 1.0" fill="freeze" repeatCount="indefinite" />
  <animate attributeName="opacity" values="1;0.3" keyTimes="0;1" dur="2.0s" begin="1.7s" calcMode="spline" keySplines="0.42 0.0 0.58 1.0" fill="freeze" />
</circle>
  <circle cx="157.668" cy="378.459" r="4.2" fill="limegreen">
  <animate attributeName="r" values="4.2;10;4.2" keyTimes="0;0.5;1" dur="2.0s" begin="1.75s" calcMode="spline" keySplines="0.42 0.0 0.58 1.0;0.42 0.0 0.58 1.0" fill="freeze" repeatCount="indefinite" />
</circle>
  <circle cx="121.494" cy="362.59" r="4.2" fill="limegreen">
  <animate attributeName="r" values="4.2;10;4.2" keyTimes="0;0.5;1" dur="2.0s" begin="1.8s" calcMode="spline" keySplines="0.42 0.0 0.58 1.0;0.42 0.0 0.58 1.0" fill="freeze" repeatCount="indefinite" />
  <animate attributeName="opacity" values="1;0.3" keyTimes="0;1" dur="2.0s" begin="1.8s" calcMode="spline" keySplines="0.42 0.0 0.58 1.0" fill="freeze" />
</circle>
  <circle cx="89.7589" cy="339.07" r="4.2" fill="limegreen">
  <animate attributeName="r" values="4.2;10;4.2" keyTimes="0;0.5;1" dur="2.0s" begin="1.85s" calcMode="spline" keySplines="0.42 0.0 0.58 1.0;0.42 0.0 0.58 1.0" fill="freeze" repeatCount="indefinite" />
</circle>
  <circle cx="64.0529" cy="309.078" r="4.2" fill="limegreen">
  <animate attributeName="r" values="4.2;10;4.2" keyTimes="0;0.5;1" dur="2.0s" begin="1.9s" calcMode="spline" keySplines="0.42 0.0 0.58 1.0;0.42 0.0 0.58 1.0" fill="freeze" repeatCount="indefinite" />
  <animate attributeName="opacity" values="1;0.3" keyTimes="0;1" dur="2.0s" begin="1.9s" calcMode="spline" keySplines="0.42 0.0 0.58 1.0" fill="freeze" />
</circle>
  <circle cx="45.6652" cy="274.117" r="4.2" fill="limegreen">
  <animate attributeName="r" values="4.2;10;4.2" keyTimes="0;0.5;1" dur="2.0s" begin="1.95s" calcMode="spline" keySplines="0.42 0.0 0.58 1.0;0.42 0.0 0.58 1.0" fill="freeze" repeatCount="indefinite" />
</circle>
  <circle cx="35.518" cy="235.942" r="4.2" fill="limegreen">
  <animate attributeName="r" values="4.2;10;4.2" keyTimes="0;0.5;1" dur="2.0s" begin="2.0s" calcMode="spline" keySplines="0.42 0.0 0.58 1.0;0.42 0.0 0.58 1.0" fill="freeze" repeatCount="indefinite" />
  <animate attributeName="opacity" values="1;0.3" keyTimes="0;1" dur="2.0s" begin="2.0s" calcMode="spline" keySplines="0.42 0.0 0.58 1.0" fill="freeze" />
</circle>
  <circle cx="34.12" cy="196.466" r="4.2" fill="limegreen">
  <animate attributeName="r" values="4.2;10;4.2" keyTimes="0;0.5;1" dur="2.0s" begin="2.05s" calcMode="spline" keySplines="0.42 0.0 0.58 1.0;0.42 0.0 0.58 1.0" fill="freeze" repeatCount="indefinite" />
</circle>
  <circle cx="41.5414" cy="157.668" r="4.2" fill="limegreen">
  <animate attributeName="r" values="4.2;10;4.2" keyTimes="0;0.5;1" dur="2.0s" begin="2.1s" calcMode="spline" keySplines="0.42 0.0 0.58 1.0;0.42 0.0 0.58 1.0" fill="freeze" repeatCount="indefinite" />
  <animate attributeName="opacity" values="1;0.3" keyTimes="0;1" dur="2.0s" begin="2.1s" calcMode="spline" keySplines="0.42 0.0 0.58 1.0" fill="freeze" />
</circle>
  <circle cx="57.41" cy="121.494" r="4.2" fill="limegreen">
  <animate attributeName="r" values="4.2;10;4.2" keyTimes="0;0.5;1" dur="2.0s" begin="2.15s" calcMode="spline" keySplines="0.42 0.0 0.58 1.0;0.42 0.0 0.58 1.0" fill="freeze" repeatCount="indefinite" />
</circle>
  <circle cx="80.9301" cy="89.7589" r="4.2" fill="limegreen">
  <animate attributeName="r" values="4.2;10;4.2" keyTimes="0;0.5;1" dur="2.0s" begin="2.2s" calcMode="spline" keySplines="0.42 0.0 0.58 1.0;0.42 0.0 0.58 1.0" fill="freeze" repeatCount="indefinite" />
  <animate attributeName="opacity" values="1;0.3" keyTimes="0;1" dur="2.0s" begin="2.2s" calcMode="spline" keySplines="0.42 0.0 0.58 1.0" fill="freeze" />
</circle>
  <circle cx="110.922" cy="64.0529" r="4.2" fill="limegreen">
  <animate attributeName="r" values="4.2;10;4.2" keyTimes="0;0.5;1" dur="2.0s" begin="2.25s" calcMode="spline" keySplines="0.42 0.0 0.58 1.0;0.42 0.0 0.58 1.0" fill="freeze" repeatCount="indefinite" />
</circle>
  <circle cx="145.883" cy="45.6652" r="4.2" fill="limegreen">
  <animate attributeName="r" values="4.2;10;4.2" keyTimes="0;0.5;1" dur="2.0s" begin="2.3s" calcMode="spline" keySplines="0.42 0.0 0.58 1.0;0.42 0.0 0.58 1.0" fill="freeze" repeatCount="indefinite" />
  <animate attributeName="opacity" values="1;0.3" keyTimes="0;1" dur="2.0s" begin="2.3s" calcMode="spline" keySplines="0.42 0.0 0.58 1.0" fill="freeze" />
</circle>
  <circle cx="184.058" cy="35.518" r="4.2" fill="limegreen">
  <animate attributeName="r" values="4.2;10;4.2" keyTimes="0;0.5;1" dur="2.0s" begin="2.35s" calcMode="spline" keySplines="0.42 0.0 0.58 1.0;0.42 0.0 0.58 1.0" fill="freeze" repeatCount="indefinite" />
</circle>
  <circle cx="223.534" cy="34.12" r="4.2" fill="limegreen">
  <animate attributeName="r" values="4.2;10;4.2" keyTimes="0;0.5;1" dur="2.0s" begin="2.4s" calcMode="spline" keySplines="0.42 0.0 0.58 1.0;0.42 0.0 0.58 1.0" fill="freeze" repeatCount="indefinite" />
  <animate attributeName="opacity" values="1;0.3" keyTimes="0;1" dur="2.0s" begin="2.4s" calcMode="spline" keySplines="0.42 0.0 0.58 1.0" fill="freeze" />
</circle>
  <circle cx="262.332" cy="41.5414" r="4.2" fill="limegreen">
  <animate attributeName="r" values="4.2;10;4.2" keyTimes="0;0.5;1" dur="2.0s" begin="2.45s" calcMode="spline" keySplines="0.42 0.0 0.58 1.0;0.42 0.0 0.58 1.0" fill="freeze" repeatCount="indefinite" />
</circle>
  <circle cx="298.506" cy="57.41" r="4.2" fill="limegreen">
  <animate attributeName="r" values="4.2;10;4.2" keyTimes="0;0.5;1" dur="2.0s" begin="2.5s" calcMode="spline" keySplines="0.42 0.0 0.58 1.0;0.42 0.0 0.58 1.0" fill="freeze" repeatCount="indefinite" />
  <animate attributeName="opacity" values="1;0.3" keyTimes="0;1" dur="2.0s" begin="2.5s" calcMode="spline" keySplines="0.42 0.0 0.58 1.0" fill="freeze" />
</circle>
  <circle cx="330.241" cy="80.9301" r="4.2" fill="limegreen">
  <animate attributeName="r" values="4.2;10;4.2" keyTimes="0;0.5;1" dur="2.0s" begin="2.55s" calcMode="spline" keySplines="0.42 0.0 0.58 1.0;0.42 0.0 0.58 1.0" fill="freeze" repeatCount="indefinite" />
</circle>
  <circle cx="355.947" cy="110.922" r="4.2" fill="limegreen">
  <animate attributeName="r" values="4.2;10;4.2" keyTimes="0;0.5;1" dur="2.0s" begin="2.6s" calcMode="spline" keySplines="0.42 0.0 0.58 1.0;0.42 0.0 0.58 1.0" fill="freeze" repeatCount="indefinite" />
  <animate attributeName="opacity" values="1;0.3" keyTimes="0;1" dur="2.0s" begin="2.6s" calcMode="spline" keySplines="0.42 0.0 0.58 1.0" fill="freeze" />
</circle>
  <circle cx="374.335" cy="145.883" r="4.2" fill="limegreen">
  <animate attributeName="r" values="4.2;10;4.2" keyTimes="0;0.5;1" dur="2.0s" begin="2.6500000000000004s" calcMode="spline" keySplines="0.42 0.0 0.58 1.0;0.42 0.0 0.58 1.0" fill="freeze" repeatCount="indefinite" />
</circle>
  <circle cx="384.482" cy="184.058" r="4.2" fill="limegreen">
  <animate attributeName="r" values="4.2;10;4.2" keyTimes="0;0.5;1" dur="2.0s" begin="2.7s" calcMode="spline" keySplines="0.42 0.0 0.58 1.0;0.42 0.0 0.58 1.0" fill="freeze" repeatCount="indefinite" />
  <animate attributeName="opacity" values="1;0.3" keyTimes="0;1" dur="2.0s" begin="2.7s" calcMode="spline" keySplines="0.42 0.0 0.58 1.0" fill="freeze" />
</circle>
  <circle cx="385.88" cy="223.534" r="4.2" fill="limegreen">
  <animate attributeName="r" values="4.2;10;4.2" keyTimes="0;0.5;1" dur="2.0s" begin="2.75s" calcMode="spline" keySplines="0.42 0.0 0.58 1.0;0.42 0.0 0.58 1.0" fill="freeze" repeatCount="indefinite" />
</circle>
  <circle cx="378.459" cy="262.332" r="4.2" fill="limegreen">
  <animate attributeName="r" values="4.2;10;4.2" keyTimes="0;0.5;1" dur="2.0s" begin="2.8s" calcMode="spline" keySplines="0.42 0.0 0.58 1.0;0.42 0.0 0.58 1.0" fill="freeze" repeatCount="indefinite" />
  <animate attributeName="opacity" values="1;0.3" keyTimes="0;1" dur="2.0s" begin="2.8s" calcMode="spline" keySplines="0.42 0.0 0.58 1.0" fill="freeze" />
</circle>
  <circle cx="362.59" cy="298.506" r="4.2" fill="limegreen">
  <animate attributeName="r" values="4.2;10;4.2" keyTimes="0;0.5;1" dur="2.0s" begin="2.85s" calcMode="spline" keySplines="0.42 0.0 0.58 1.0;0.42 0.0 0.58 1.0" fill="freeze" repeatCount="indefinite" />
</circle>
  <circle cx="210" cy="210" r="8.4" fill="white">
  <animate attributeName="r" values="8.4;16;8.4" keyTimes="0;0.5;1" dur="1.5s" calcMode="spline" keySplines="0.42 0.0 0.58 1.0;0.42 0.0 0.58 1.0" fill="freeze" repeatCount="indefinite" />
  <animateTransform attributeName="transform" values="0 210 210;360 210 210" keyTimes="0;1" dur="6.0s" fill="freeze" repeatCount="indefinite" type="rotate" additive="sum" />
</circle>
</svg>
